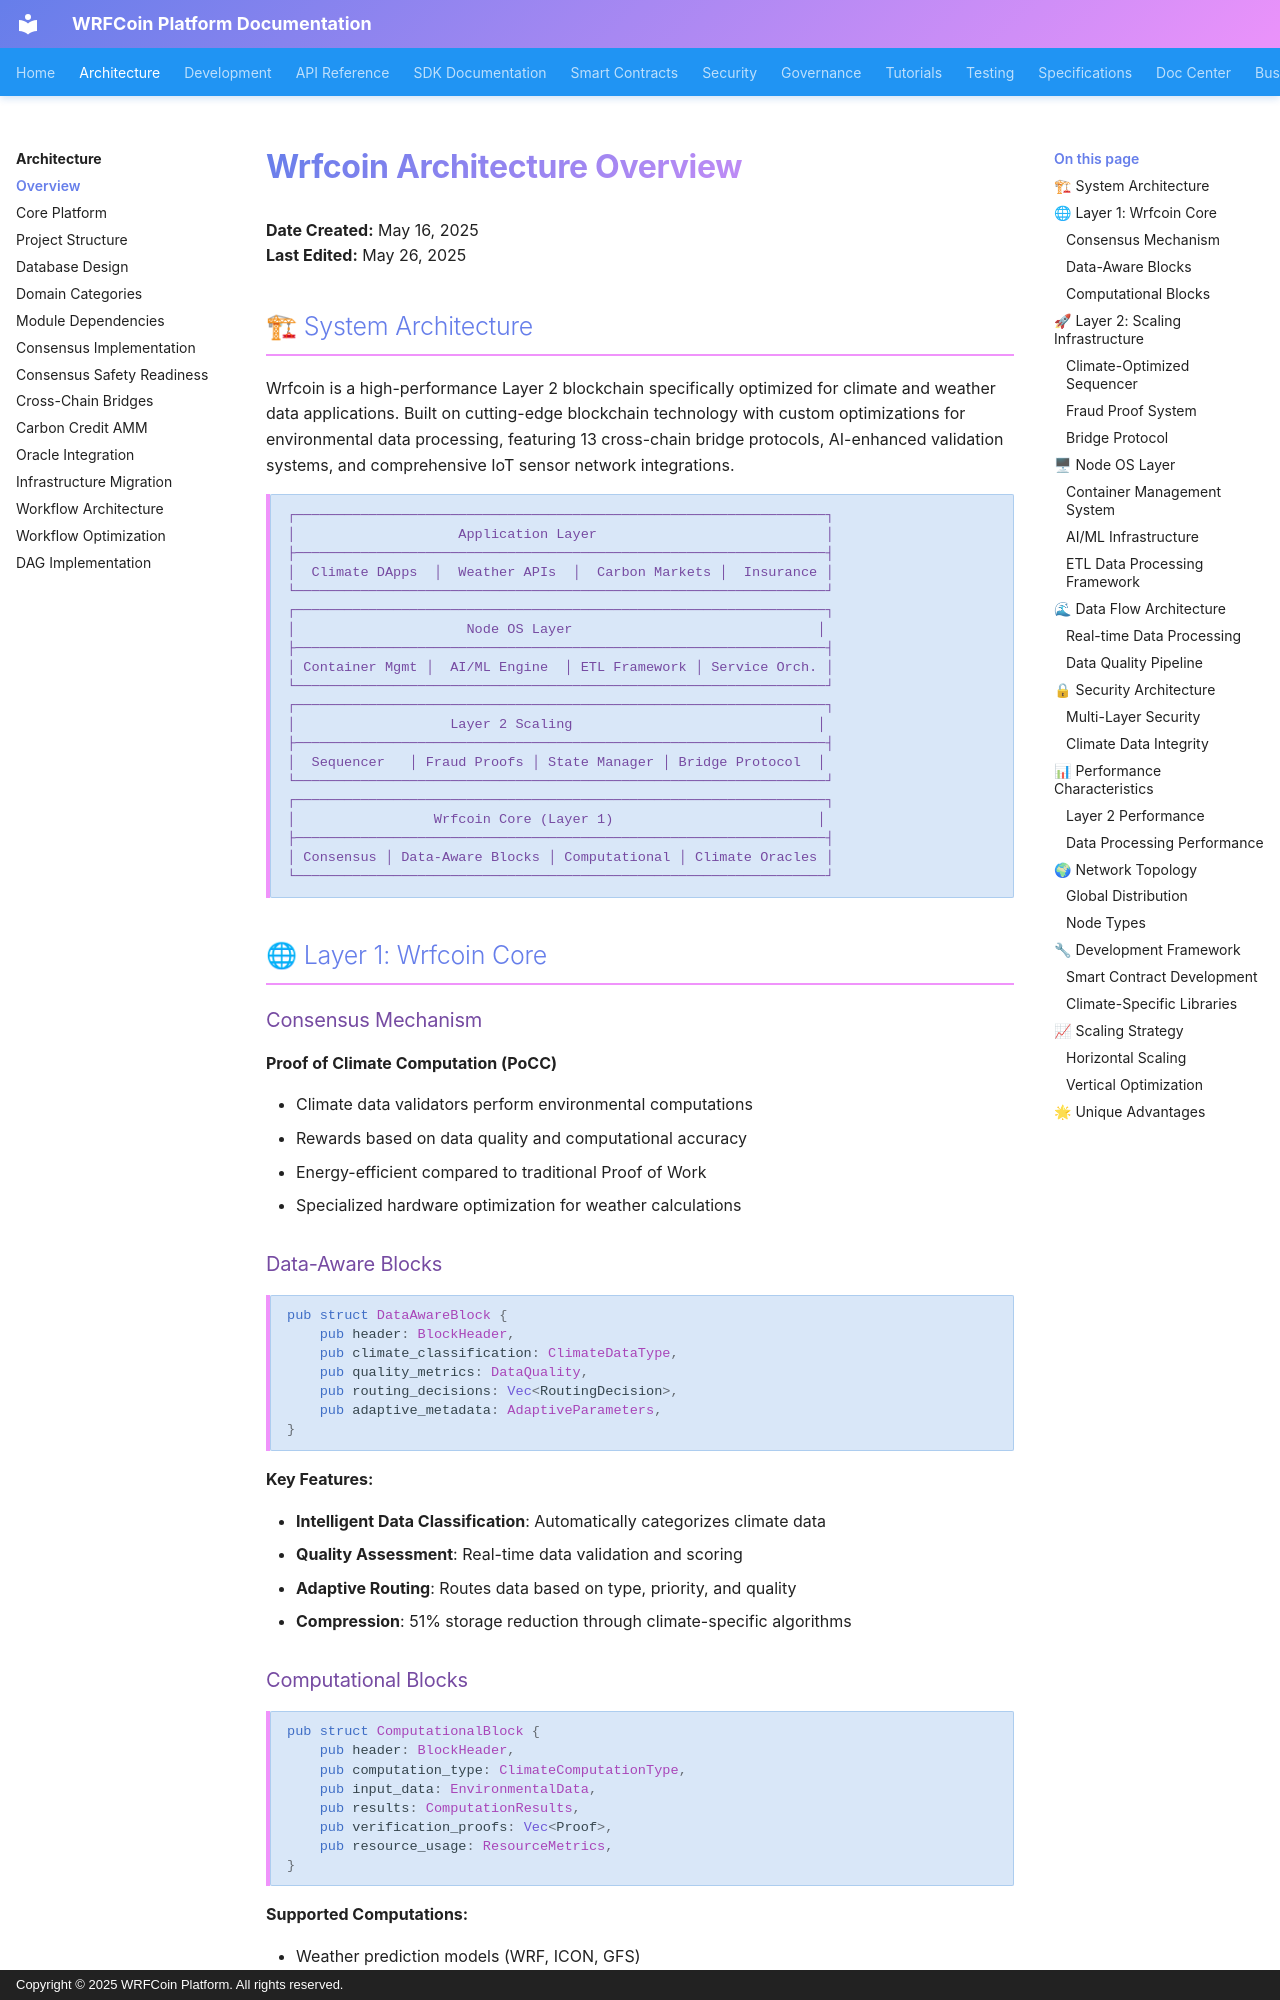

repository: wrfcoin/core4 · page: architecture-overview/index.html · generator: mkdocs · copyright: Copyright © 2025 WRFCoin Platform. All rights reserved.

# Wrfcoin Architecture Overview

**Date Created:** May 16, 2025  
**Last Edited:** May 26, 2025

## 🏗 System Architecture

Wrfcoin is a high-performance Layer 2 blockchain specifically optimized for climate and weather data
applications. Built on cutting-edge blockchain technology with custom optimizations for
environmental data processing, featuring 13 cross-chain bridge protocols, AI-enhanced validation
systems, and comprehensive IoT sensor network integrations.

```
┌─────────────────────────────────────────────────────────────────┐
│                    Application Layer                            │
├─────────────────────────────────────────────────────────────────┤
│  Climate DApps  │  Weather APIs  │  Carbon Markets │  Insurance │
└─────────────────────────────────────────────────────────────────┘
┌─────────────────────────────────────────────────────────────────┐
│                     Node OS Layer                              │
├─────────────────────────────────────────────────────────────────┤
│ Container Mgmt │  AI/ML Engine  │ ETL Framework │ Service Orch. │
└─────────────────────────────────────────────────────────────────┘
┌─────────────────────────────────────────────────────────────────┐
│                   Layer 2 Scaling                              │
├─────────────────────────────────────────────────────────────────┤
│  Sequencer   │ Fraud Proofs │ State Manager │ Bridge Protocol  │
└─────────────────────────────────────────────────────────────────┘
┌─────────────────────────────────────────────────────────────────┐
│                 Wrfcoin Core (Layer 1)                         │
├─────────────────────────────────────────────────────────────────┤
│ Consensus │ Data-Aware Blocks │ Computational │ Climate Oracles │
└─────────────────────────────────────────────────────────────────┘
```

## 🌐 Layer 1: Wrfcoin Core

### Consensus Mechanism

**Proof of Climate Computation (PoCC)**

- Climate data validators perform environmental computations
- Rewards based on data quality and computational accuracy
- Energy-efficient compared to traditional Proof of Work
- Specialized hardware optimization for weather calculations
